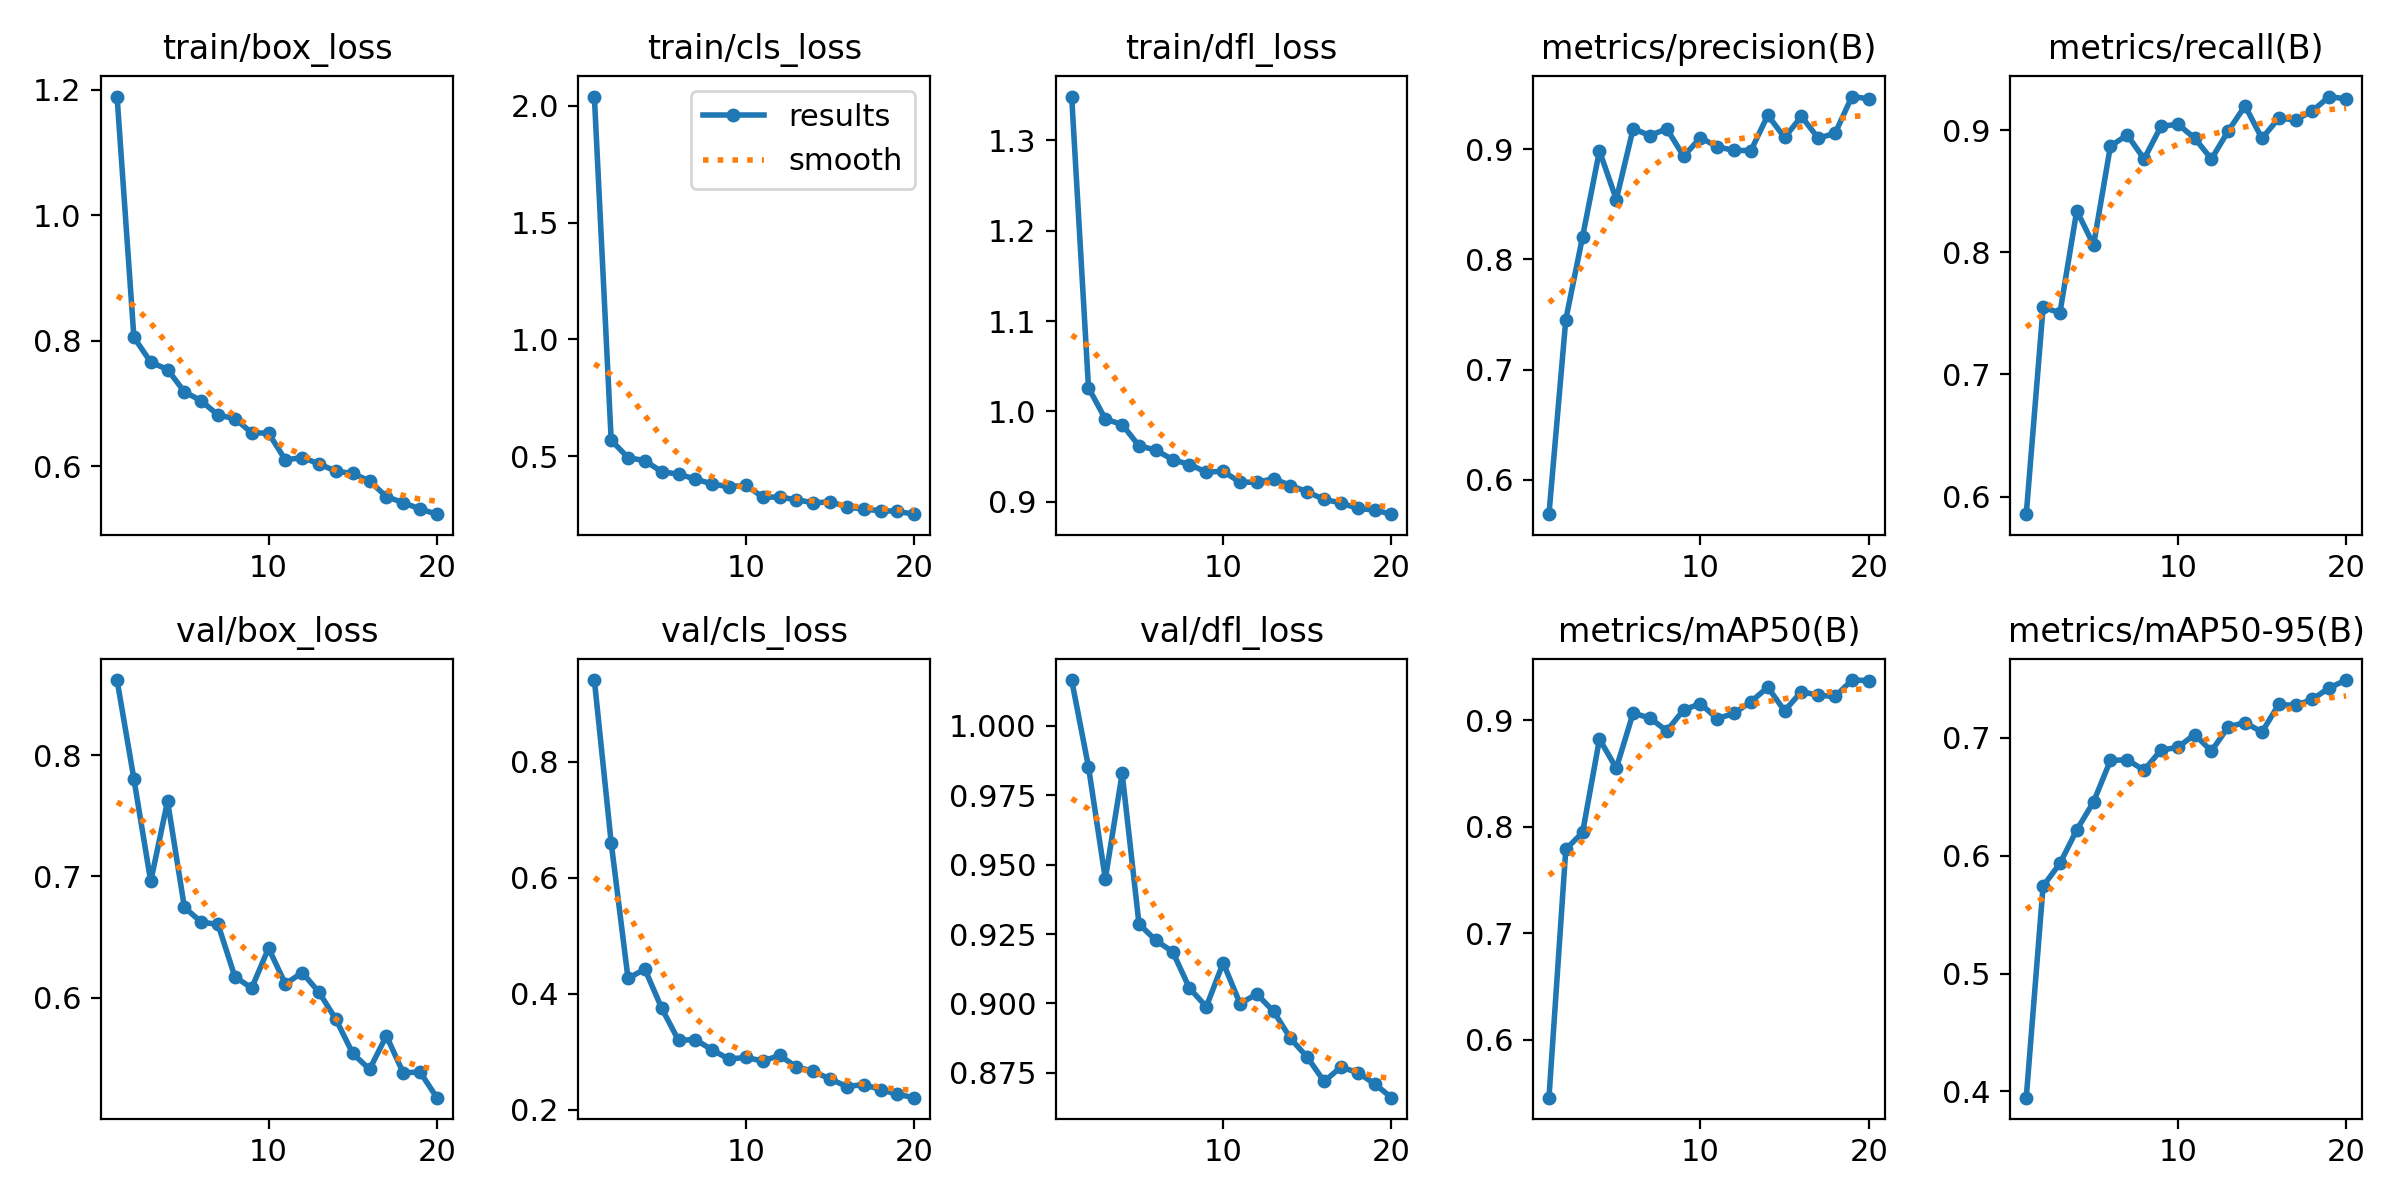

Values plotted in this chart, from the file beside it:
epoch, time, train/box_loss, train/cls_loss, train/dfl_loss, metrics/precision(B), metrics/recall(B), metrics/mAP50(B), metrics/mAP50-95(B), val/box_loss, val/cls_loss, val/dfl_loss, lr/pg0, lr/pg1, lr/pg2
1, 37.92, 1.189, 2.039, 1.348, 0.5686, 0.5856, 0.5457, 0.3947, 0.8619, 0.9408, 1.016, 0.0003875, 0.0003875, 0.0003875
2, 121.6, 0.8054, 0.5682, 1.026, 0.7453, 0.755, 0.7788, 0.5743, 0.7804, 0.6603, 0.9852, 0.0007485, 0.0007485, 0.0007485
3, 154.2, 0.7656, 0.4938, 0.9917, 0.8208, 0.7506, 0.7947, 0.5934, 0.6958, 0.4265, 0.9448, 0.00107, 0.00107, 0.00107
4, 193.1, 0.7539, 0.4809, 0.9855, 0.8987, 0.8342, 0.8822, 0.6219, 0.7621, 0.4425, 0.9828, 0.001064, 0.001064, 0.001064
5, 229, 0.7184, 0.4335, 0.962, 0.8544, 0.8061, 0.8549, 0.6458, 0.6745, 0.3752, 0.9286, 0.001002, 0.001002, 0.001002
6, 266.9, 0.7042, 0.4232, 0.9573, 0.9187, 0.887, 0.9066, 0.6809, 0.6623, 0.3196, 0.9227, 0.0009406, 0.0009406, 0.0009406
7, 310.9, 0.6812, 0.4021, 0.9467, 0.9125, 0.8962, 0.902, 0.6814, 0.6604, 0.3211, 0.9186, 0.0008787, 0.0008787, 0.0008787
8, 350.6, 0.6758, 0.381, 0.9413, 0.9187, 0.8765, 0.8899, 0.6726, 0.6172, 0.3031, 0.9055, 0.0008169, 0.0008169, 0.0008169
9, 396.5, 0.653, 0.3695, 0.933, 0.8937, 0.9032, 0.9097, 0.6896, 0.608, 0.2873, 0.8988, 0.000755, 0.000755, 0.000755
10, 437, 0.6526, 0.3753, 0.9338, 0.9106, 0.9051, 0.9154, 0.692, 0.6408, 0.2903, 0.9146, 0.0006931, 0.0006931, 0.0006931
11, 460.8, 0.6098, 0.3255, 0.9218, 0.9024, 0.8937, 0.9014, 0.7028, 0.6113, 0.284, 0.9, 0.0006312, 0.0006312, 0.0006312
12, 472.6, 0.6138, 0.3244, 0.9217, 0.899, 0.8764, 0.9064, 0.6888, 0.6207, 0.2937, 0.9034, 0.0005694, 0.0005694, 0.0005694
13, 484.2, 0.6036, 0.314, 0.9256, 0.8989, 0.8995, 0.9174, 0.7093, 0.6044, 0.2741, 0.8971, 0.0005075, 0.0005075, 0.0005075
14, 496.1, 0.5919, 0.3002, 0.9181, 0.9309, 0.92, 0.9308, 0.713, 0.5822, 0.2662, 0.8874, 0.0004456, 0.0004456, 0.0004456
15, 507.8, 0.5883, 0.3046, 0.9111, 0.9108, 0.8933, 0.9088, 0.7049, 0.5541, 0.2531, 0.8806, 0.0003837, 0.0003837, 0.0003837
16, 519.5, 0.5765, 0.2839, 0.9026, 0.9299, 0.9099, 0.9269, 0.7284, 0.5409, 0.2401, 0.8719, 0.0003219, 0.0003219, 0.0003219
17, 531.2, 0.5514, 0.2722, 0.8989, 0.9101, 0.9085, 0.9233, 0.7275, 0.5686, 0.2434, 0.8771, 0.00026, 0.00026, 0.00026
18, 542.9, 0.5419, 0.2675, 0.8927, 0.9146, 0.9159, 0.9222, 0.7328, 0.5381, 0.2348, 0.8751, 0.0001981, 0.0001981, 0.0001981
19, 554.6, 0.5318, 0.2637, 0.891, 0.948, 0.9276, 0.9376, 0.7424, 0.5387, 0.2267, 0.8711, 0.0001363, 0.0001363, 0.0001363
20, 566.4, 0.5235, 0.2518, 0.8864, 0.9459, 0.9257, 0.9372, 0.7491, 0.5176, 0.2209, 0.8661, 7.4375e-05, 7.4375e-05, 7.4375e-05
